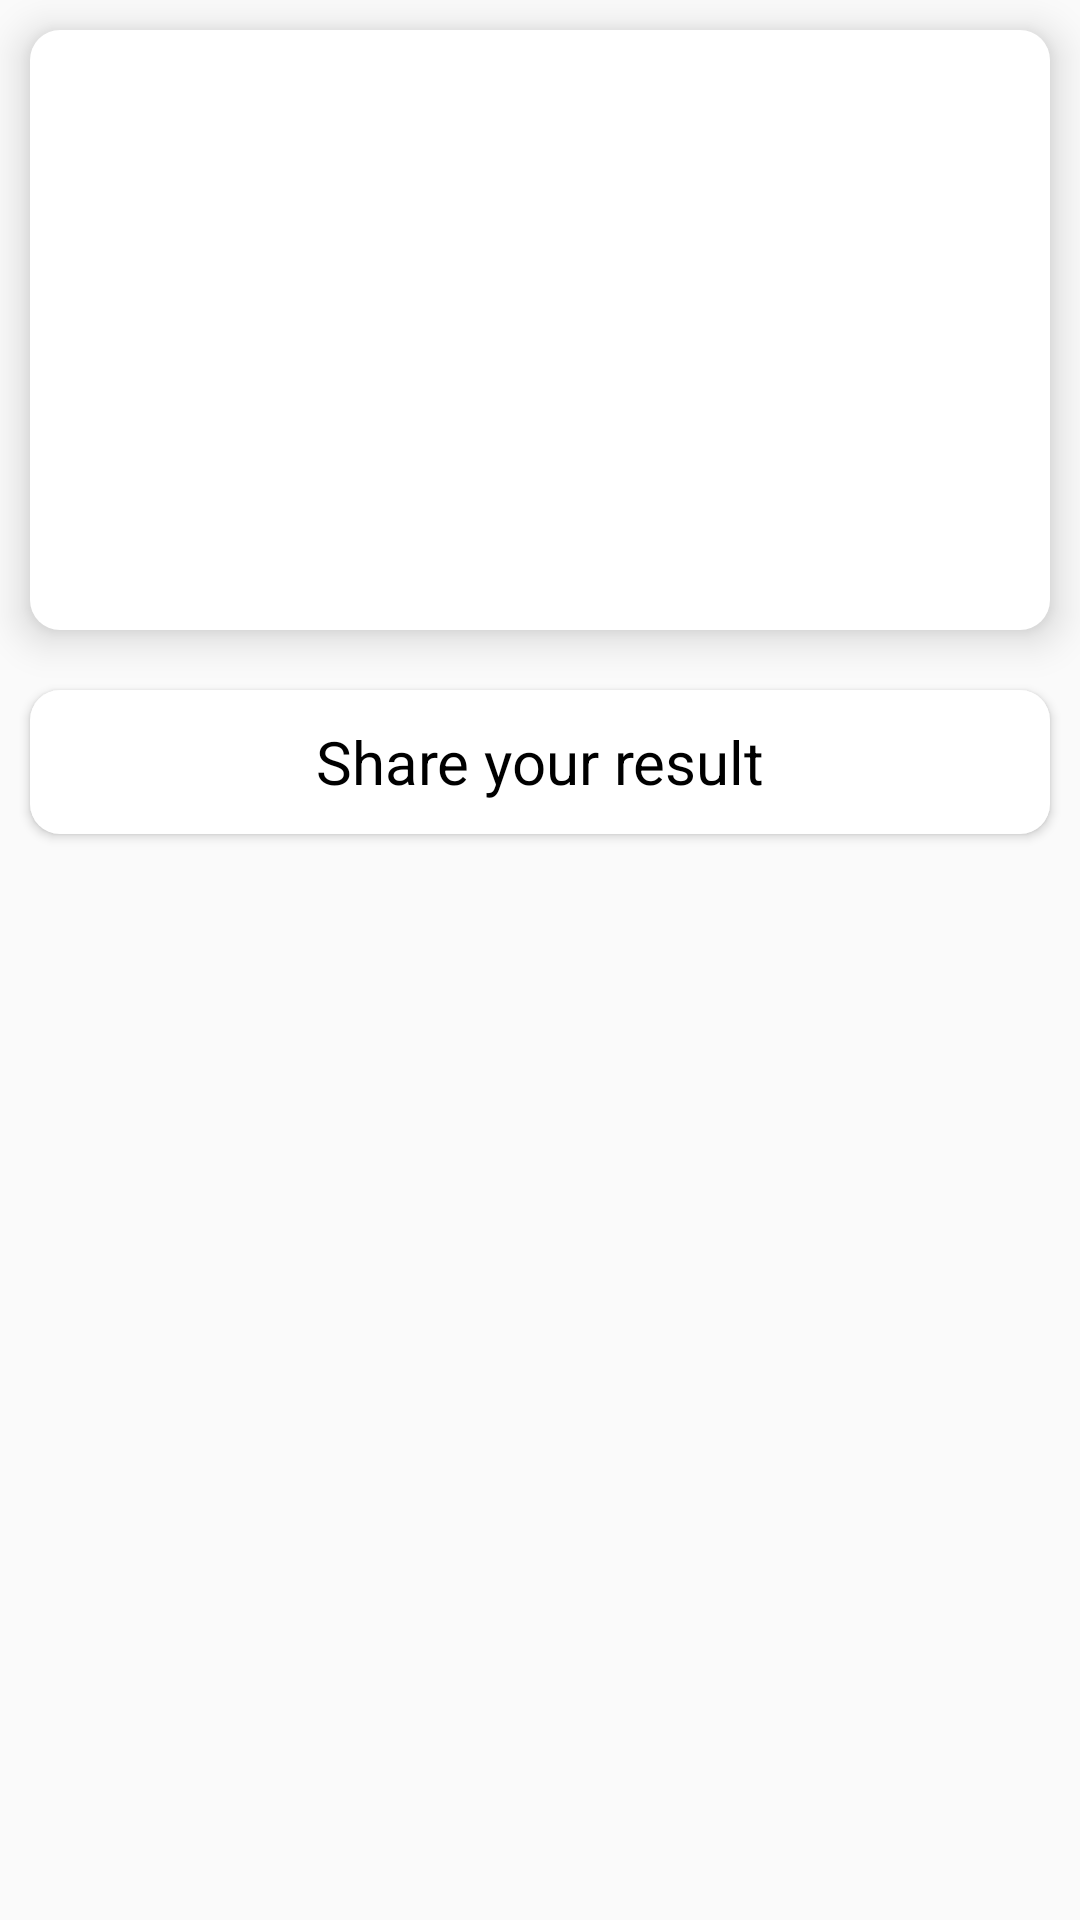

Here is an Android app screen rendered from its layout file. Give the layout XML and the strings, colors and styles it references.
<!-- AndroidManifest.xml: application theme AppTheme -->
<!-- res/layout/activity_share.xml -->
<?xml version="1.0" encoding="utf-8"?>
<LinearLayout xmlns:android="http://schemas.android.com/apk/res/android"
    xmlns:app="http://schemas.android.com/apk/res-auto"
    xmlns:tools="http://schemas.android.com/tools"
    android:layout_width="match_parent"
    android:layout_height="wrap_content"
    android:orientation="vertical"

    tools:context="com.example.android.quizapp.ShareActivity">

    <TextView
        android:id="@+id/share_text"
        style="@style/MyStyle"
        android:layout_width="match_parent"
        android:layout_height="200dp"
        android:fontFamily="sans-serif-light"
        android:textColor="#000"
        android:gravity="center" />

    <Button
        android:id="@+id/shareButton"
        style="@style/MyStyle"
        android:layout_width="match_parent"
        android:layout_height="wrap_content"
        android:layout_gravity="center"
        android:text="@string/share_button" />
</LinearLayout>
<!-- resources referenced by this layout -->
<resources>
  <string name="share_button">Share your result</string>
  <style name="MyStyle" parent="AppTheme">
          <item name="android:elevation">8dp</item>
          <item name="android:layout_margin">10dp</item>
          <item name="android:padding">10dp</item>
  
          <item name="android:background">@drawable/myshape</item>
          <item name="android:textColor">#000000</item>
      </style>
  <style name="AppTheme" parent="Theme.AppCompat.Light.NoActionBar">
          
          <item name="colorPrimary">#03A9F4</item>
          <item name="colorPrimaryDark">#000000</item>
          <item name="colorAccent">#000000</item>
          <item name="android:textSize">20sp</item>
          <item name="android:textColor">#000000</item>
      </style>
  <!-- drawable myshape (drawable) -->
  <?xml version="1.0" encoding="utf-8"?>
  <shape xmlns:android="http://schemas.android.com/apk/res/android">
      android:shape="rectangle">
      <solid android:color="#fff"/>
      <corners android:radius="10dp" />
  
  </shape>
</resources>
